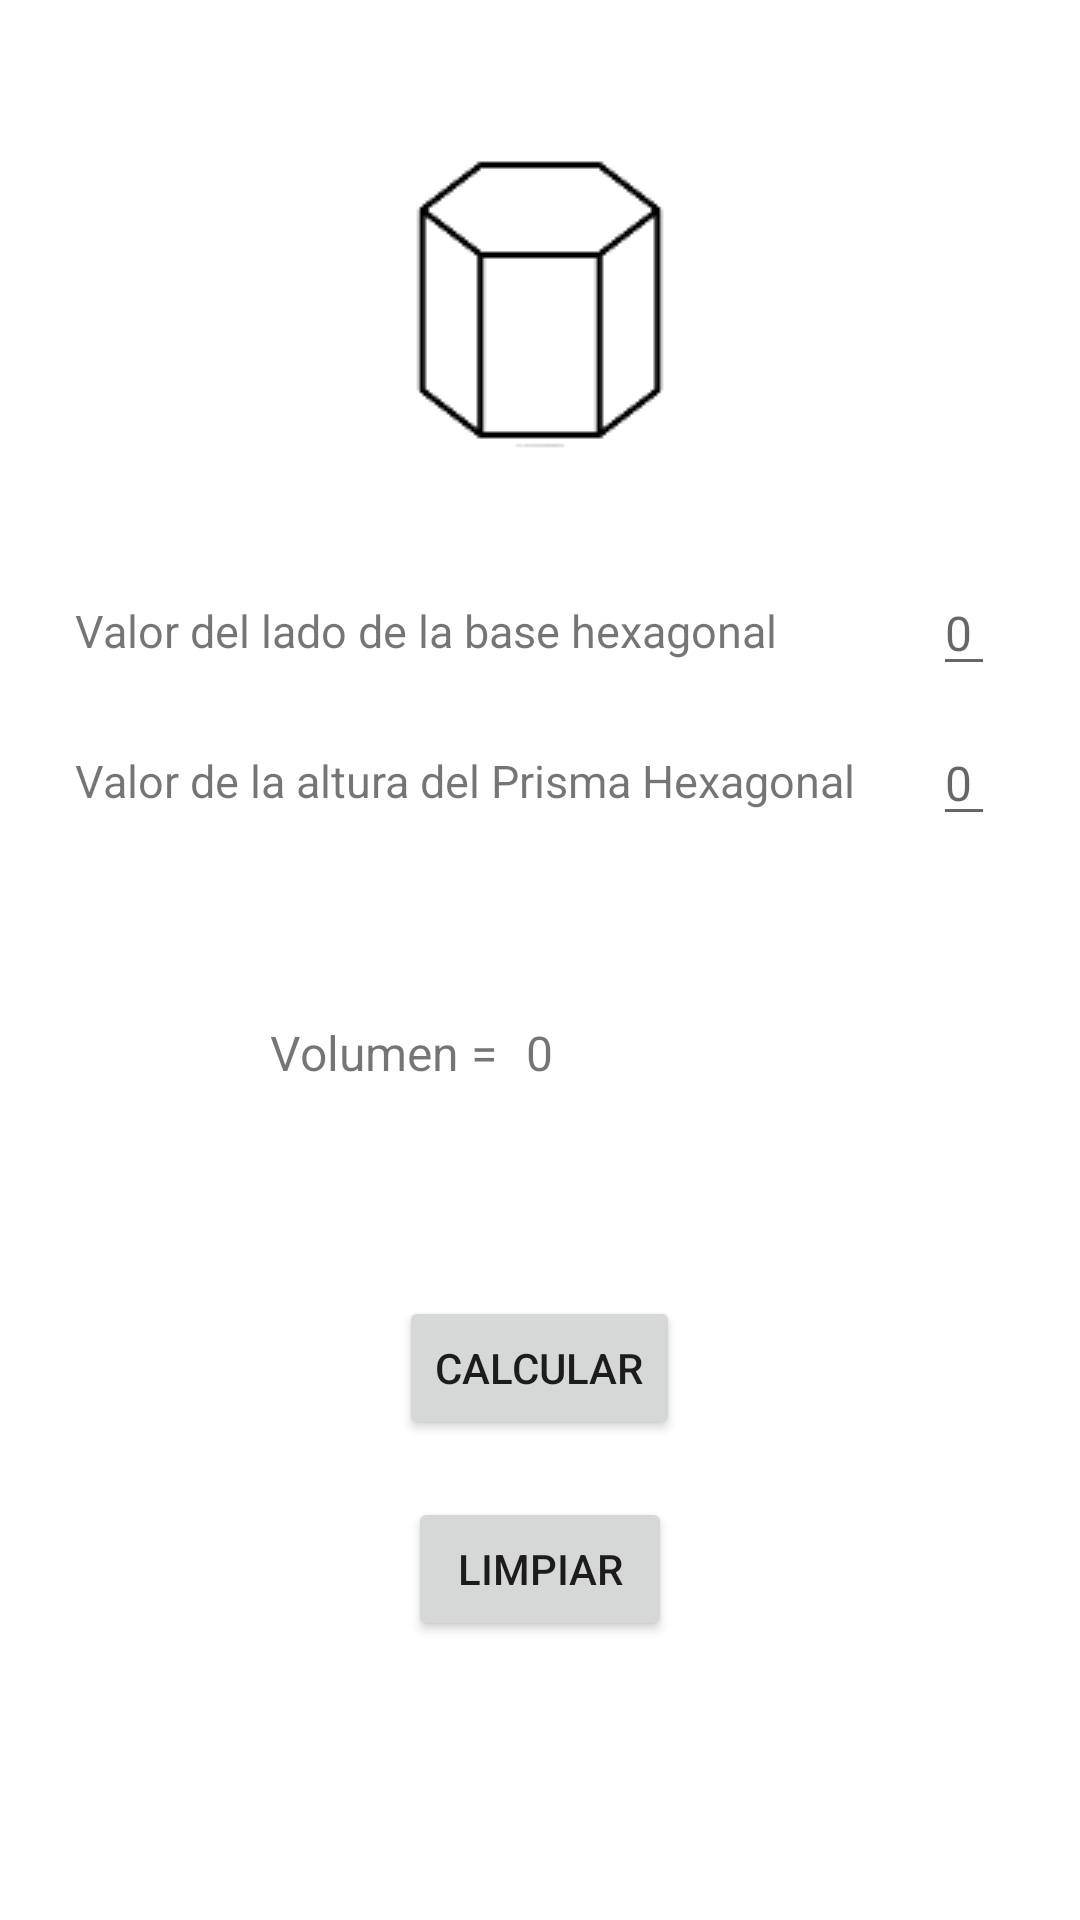

This screen was rendered from an Android layout file. Write that file and the resources it references.
<!-- AndroidManifest.xml: application theme Theme.AreasVolumenesYPYF -->
<!-- res/layout/activity_phexagonal.xml -->
<?xml version="1.0" encoding="utf-8"?>
<RelativeLayout
    xmlns:android="http://schemas.android.com/apk/res/android"
    xmlns:tools="http://schemas.android.com/tools"
    xmlns:app="http://schemas.android.com/apk/res-auto"
    android:layout_width="match_parent"
    android:layout_height="match_parent"
    tools:context=".PHexagonalActivity" >

    <ImageView
        android:layout_width="wrap_content"
        android:layout_height="wrap_content"
        app:srcCompat="@drawable/prismahexagonal_r"
        android:layout_marginTop="50dp"
        android:layout_centerHorizontal="true">
    </ImageView>

    <TextView
        android:id="@+id/lblLado"
        android:layout_width="wrap_content"
        android:layout_height="32dp"
        android:layout_alignParentTop="true"
        android:layout_marginLeft="25dp"
        android:layout_marginTop="200dp"
        android:minHeight="48dp"
        android:textSize="15dp"
        android:text="Valor del lado de la base hexagonal" />

    <EditText
        android:id="@+id/tfLado"
        android:layout_width="wrap_content"
        android:layout_height="wrap_content"
        android:layout_alignParentLeft="true"
        android:layout_marginLeft="311dp"
        android:layout_marginTop="190dp"
        android:inputType="number"
        android:hint="0"
        android:textSize="16dp"
        tools:ignore="TouchTargetSizeCheck" />

    <TextView
        android:id="@+id/lblAltura"
        android:layout_width="wrap_content"
        android:layout_height="wrap_content"
        android:layout_alignParentTop="true"
        android:layout_marginLeft="25dp"
        android:layout_marginTop="250dp"
        android:minHeight="48dp"
        android:textSize="15dp"
        android:text="Valor de la altura del Prisma Hexagonal" />



    <EditText
        android:id="@+id/tfAltura"
        android:layout_width="wrap_content"
        android:layout_height="wrap_content"
        android:layout_alignParentLeft="true"
        android:layout_marginLeft="311dp"
        android:layout_marginTop="240dp"
        android:inputType="number"
        android:hint="0"
        android:textSize="16dp"
        tools:ignore="TouchTargetSizeCheck" />

    <TextView
        android:id="@+id/lblRVolumen"
        android:layout_width="wrap_content"
        android:layout_height="wrap_content"
        android:layout_alignParentTop="true"
        android:layout_marginLeft="90dp"
        android:layout_marginTop="340dp"
        android:minHeight="48dp"
        android:text="Volumen = "
        android:textSize="16dp" />

    <TextView
        android:id="@+id/lblVolumen"
        android:layout_width="wrap_content"
        android:layout_height="wrap_content"
        android:layout_alignParentTop="true"
        android:layout_centerHorizontal="true"
        android:layout_marginTop="340dp"
        android:minHeight="48dp"
        android:text="0"
        android:textSize="16dp" />

    <Button
        android:id="@+id/btnCalcular"
        android:layout_width="wrap_content"
        android:layout_height="wrap_content"
        android:layout_alignParentTop="true"
        android:layout_centerHorizontal="true"
        android:layout_marginTop="432dp"
        android:text="Calcular" />


    <Button
        android:id="@+id/btnLimpiar"
        android:layout_width="wrap_content"
        android:layout_height="wrap_content"
        android:layout_alignParentTop="true"
        android:layout_centerHorizontal="true"
        android:layout_marginTop="499dp"
        android:text="Limpiar" />


</RelativeLayout>
<!-- resources referenced by this layout -->
<resources>
  <!-- drawable prismahexagonal_r: png bitmap (drawable, 1707 bytes) -->
  <style name="Theme.AreasVolumenesYPYF" parent="Theme.MaterialComponents.DayNight.DarkActionBar">
          
          <item name="colorPrimary">#99F42B</item>
          <item name="colorPrimaryVariant">#99F42B</item>
          <item name="colorOnPrimary">@color/white</item>
          
          <item name="colorSecondary">#99F42B</item>
          <item name="colorSecondaryVariant">#99F42B</item>
          <item name="colorOnSecondary">@color/black</item>
          
          <item name="android:statusBarColor" tools:targetApi="l">?attr/colorPrimaryVariant</item>
          
      </style>
  <!-- not gathered from this repository: default colours our renderer supplied (Android Studio template values) -->
  <color name="black">#FF000000</color>
  <color name="white">#FFFFFFFF</color>
</resources>
